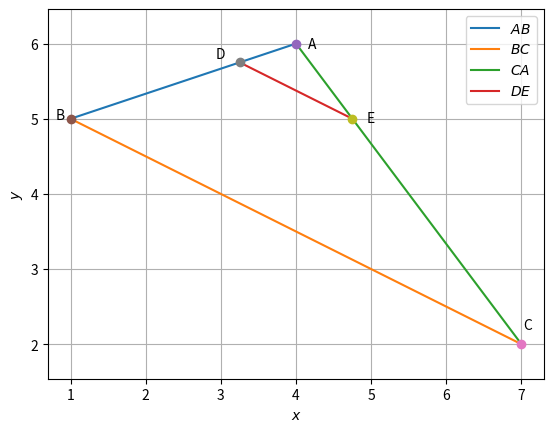

The matplotlib source for this figure:
# -*- coding: utf-8 -*-
"""EE3900_As1.ipynb

Automatically generated by Colaboratory.

Original file is located at
    https://colab.research.google.com/<link-removed>
"""

import numpy as np
import matplotlib.pyplot as plt

#Line points
A = np.array([4,6]) 
B = np.array([1,5]) 
C = np.array([7,2]) 
D = np.array([13/4,23/4])
E = np.array([19/4,20/4])

#Generate line points
def line_gen(A,B):
  len =10
  x_AB = np.zeros((2,len))
  lam_1 = np.linspace(0,1,len)
  for i in range(len):
    temp1 = A + lam_1[i]*(B-A)
    x_AB[:,i]= temp1.T
  return x_AB

#Generating all lines
x_AB = line_gen(A,B)
x_BC = line_gen(B,C)
x_CA = line_gen(C,A)
x_DE = line_gen(D,E)

#Plotting all lines
plt.plot(x_AB[0,:],x_AB[1,:],label='$AB$')
plt.plot(x_BC[0,:],x_BC[1,:],label='$BC$')
plt.plot(x_CA[0,:],x_CA[1,:],label='$CA$')
plt.plot(x_DE[0,:],x_DE[1,:],label='$DE$')

plt.plot(A[0], A[1], 'o')
plt.text(A[0] * (1 + 0.04), A[1] * (1 - 0.01) , 'A')
plt.plot(B[0], B[1], 'o')
plt.text(B[0] * (1 - 0.2), B[1] * (1) , 'B')
plt.plot(C[0], C[1], 'o')
plt.text(C[0] * (1 + 0.003), C[1] * (1 + 0.1) , 'C')
plt.plot(D[0],D[1],'o')
plt.text(D[0] * (1 - 0.1), D[1] * (1 + 0.01) , 'D')
plt.plot(E[0],E[1],'o')
plt.text(E[0] * (1 + 0.04), E[1] * (1 - 0.01) , 'E')

plt.xlabel('$x$')
plt.ylabel('$y$')
plt.legend(loc='best')
plt.grid() # minor
plt.axis('equal')

plt.show()